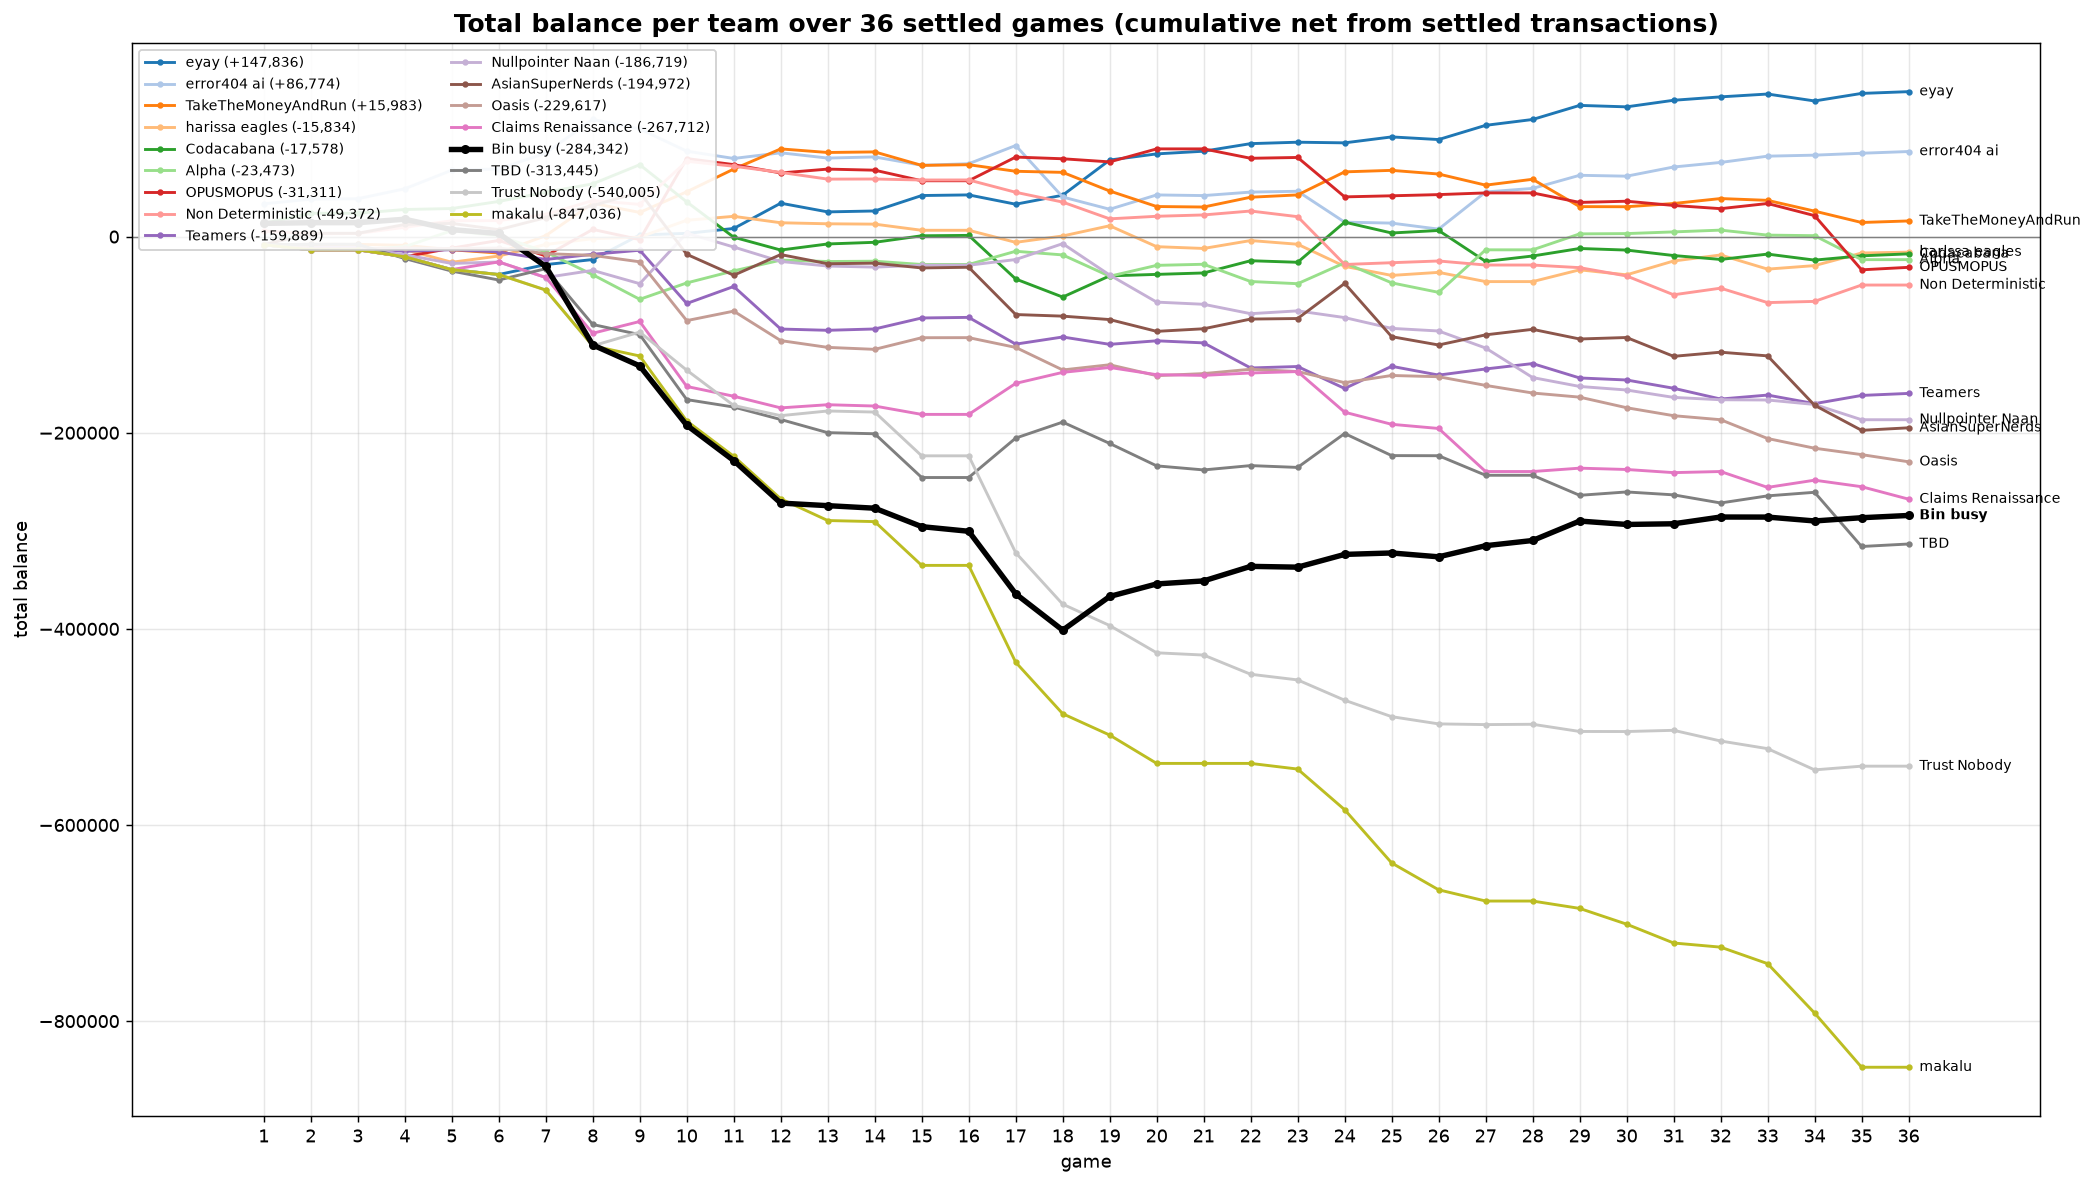

Values plotted in this chart, from the file beside it:
game, eyay, error404 ai, TakeTheMoneyAndRun, harissa eagles, Codacabana, Alpha, OPUSMOPUS, Non Deterministic, Teamers, Nullpointer Naan, AsianSuperNerds, Oasis, Claims Renaissance, Bin busy, TBD, Trust Nobody, makalu
1, -8274, 33436, -8274, -8274, 13441, -8274, -8274, 5683, -8274, -8274, -8274, -8274, -8274, 13502, -8274, -8274, -8274
2, -13418, 38239, -7862, -13418, 23797, -13418, -13418, 2849, -11130, -11528, 3377, -11617, -13418, 14223, -7820, -13418, -13418
3, -13418, 38642, -7903, -13418, 23797, -13418, -13418, 3249, -11130, -11528, 3377, -12379, -13418, 14223, -7820, -13418, -13418
4, -20541, 48769, -8857, -13088, 27644, -10291, -20541, 9520, -15019, -18473, 12392, -11679, -20541, 17744, -22348, -20541, -20541
5, -33606, 67725, -13454, -26152, 28641, 6114, -11717, 16149, -13338, -27389, 13465, -12155, -33606, 7139, -35155, -33606, -33606
6, -38649, 69007, -16737, -19777, 35881, 900.1, -3887, 16363, -15566, -25865, 7087, -11661, -25808, 3199, -44238, -38649, -38649
7, -28534, 85197, 1000, -8004, 45173, -15710, -19719, 22547, -23293, -41697, 19362, -17329, -41640, -30369, -32700, -54481, -54481
8, -23383, 119503, 34037, -2110, 53823, -38841, 7351, 36804, -18009, -34406, 31654, -19098, -98544, -110443, -89605, -111386, -111386
9, 1674, 109757, 24657, -504.1, 73318, -63928, -2993, 32885, -13874, -47995, 45260, -25685, -86544, -131840, -99948, -97362, -121729
10, 3323, 87149, 45710, 16664, 35425, -47221, 79611, 76869, -68183, 3582, -18027, -85653, -152800, -192346, -166204, -136189, -187985
11, 8312, 79705, 68887, 20689, -591.2, -34928, 73427, 71781, -50858, -10609, -39379, -75992, -162774, -228363, -173780, -172205, -224002
12, 34091, 85490, 89445, 14141, -13688, -23950, 64916, 65490, -94239, -25331, -18303, -106032, -174640, -271744, -186501, -182578, -267383
13, 25218, 80092, 85802, 13089, -7482, -25386, 68857, 58638, -95533, -29995, -27666, -112943, -171423, -274350, -199913, -177802, -289515
14, 26159, 81284, 86394, 12729, -5796, -25070, 67748, 58755, -94173, -31104, -27064, -114959, -172753, -276950, -201022, -178911, -290624
15, 41900, 72751, 72646, 6467, 864.1, -28417, 56971, 57731, -82955, -29174, -31932, -103090, -181287, -295752, -245655, -223544, -335256
16, 42538, 74329, 73336, 6467, 1254, -28417, 56971, 57789, -82349, -29174, -31242, -103019, -181287, -300473, -245655, -223544, -335256
17, 33048, 92905, 66637, -5834, -43208, -14936, 81112, 45211, -109635, -23376, -79456, -112974, -149666, -364262, -205456, -322324, -434036
18, 42225, 40418, 65529, 655.9, -61642, -18656, 79397, 35216, -102358, -7157, -81086, -135970, -138427, -401344, -189141, -374811, -486524
19, 78100, 27906, 46521, 11079, -40004, -40419, 76214, 18137, -109842, -39178, -84581, -130661, -133428, -366936, -210904, -396574, -508287
20, 84376, 42517, 30696, -10251, -38511, -29311, 89467, 20738, -106238, -66792, -96607, -141763, -140802, -354171, -233776, -424398, -537191
21, 87100, 41850, 30183, -12065, -37055, -28188, 89467, 22113, -108364, -69002, -93967, -139678, -141511, -351091, -237917, -426700, -537191
22, 94829, 45412, 40183, -3986, -24580, -45766, 79889, 26113, -133942, -78579, -84067, -135256, -139054, -336251, -233495, -446278, -537191
23, 96279, 46242, 42534, -7769, -26164, -48008, 80723, 20340, -132457, -75712, -83525, -137560, -137616, -337072, -235361, -452051, -542964
24, 95630, 14756, 66044, -30323, 14753, -26728, 40531, -28410, -154859, -82562, -47719, -148924, -179051, -324059, -200770, -472766, -584400
25, 101677, 13779, 67577, -39549, 3704, -47122, 41633, -26608, -132241, -93555, -102012, -141596, -191393, -322595, -223302, -489518, -638692
26, 98989, 7630, 63826, -36453, 6266, -56834, 42848, -24844, -141205, -96233, -110513, -142873, -195643, -326525, -223425, -496899, -666094
27, 113482, 45521, 52487, -45860, -25290, -13467, 44578, -28972, -134950, -113604, -100162, -151717, -239549, -315174, -243358, -497617, -677542
28, 119448, 49164, 58472, -45860, -19766, -13467, 44578, -28972, -129451, -143713, -94544, -159477, -239549, -309876, -243358, -497282, -677542
29, 133820, 62536, 30600, -33849, -12097, 2788, 34885, -31630, -144123, -152783, -104392, -163687, -236106, -290053, -263801, -504625, -685050
30, 132334, 61640, 30469, -38966, -13724, 3091, 36092, -40115, -146198, -156421, -102878, -174484, -237466, -293516, -260367, -504684, -701135
31, 139049, 71007, 33775, -24859, -19287, 4823, 31792, -59308, -154630, -163954, -122071, -182603, -240673, -292826, -263334, -503448, -720328
32, 142520, 75645, 38825, -18717, -23270, 6622, 28512, -52564, -165631, -166347, -117863, -186708, -239538, -285939, -271613, -514338, -724560
33, 145411, 82053, 36986, -33146, -17819, 1543, 33778, -67287, -161582, -166598, -121610, -205879, -255718, -286002, -264364, -522136, -741389
34, 138347, 83078, 26002, -29554, -23954, 961.7, 21411, -66046, -170337, -171165, -171990, -215778, -248381, -289950, -260720, -543786, -791769
35, 146039, 85021, 14419, -16703, -19588, -23473, -33855, -49372, -161950, -186719, -197537, -222302, -255015, -286649, -315987, -540005, -847036
36, 147836, 86774, 15983, -15834, -17578, -23473, -31311, -49372, -159889, -186719, -194972, -229617, -267712, -284342, -313445, -540005, -847036
